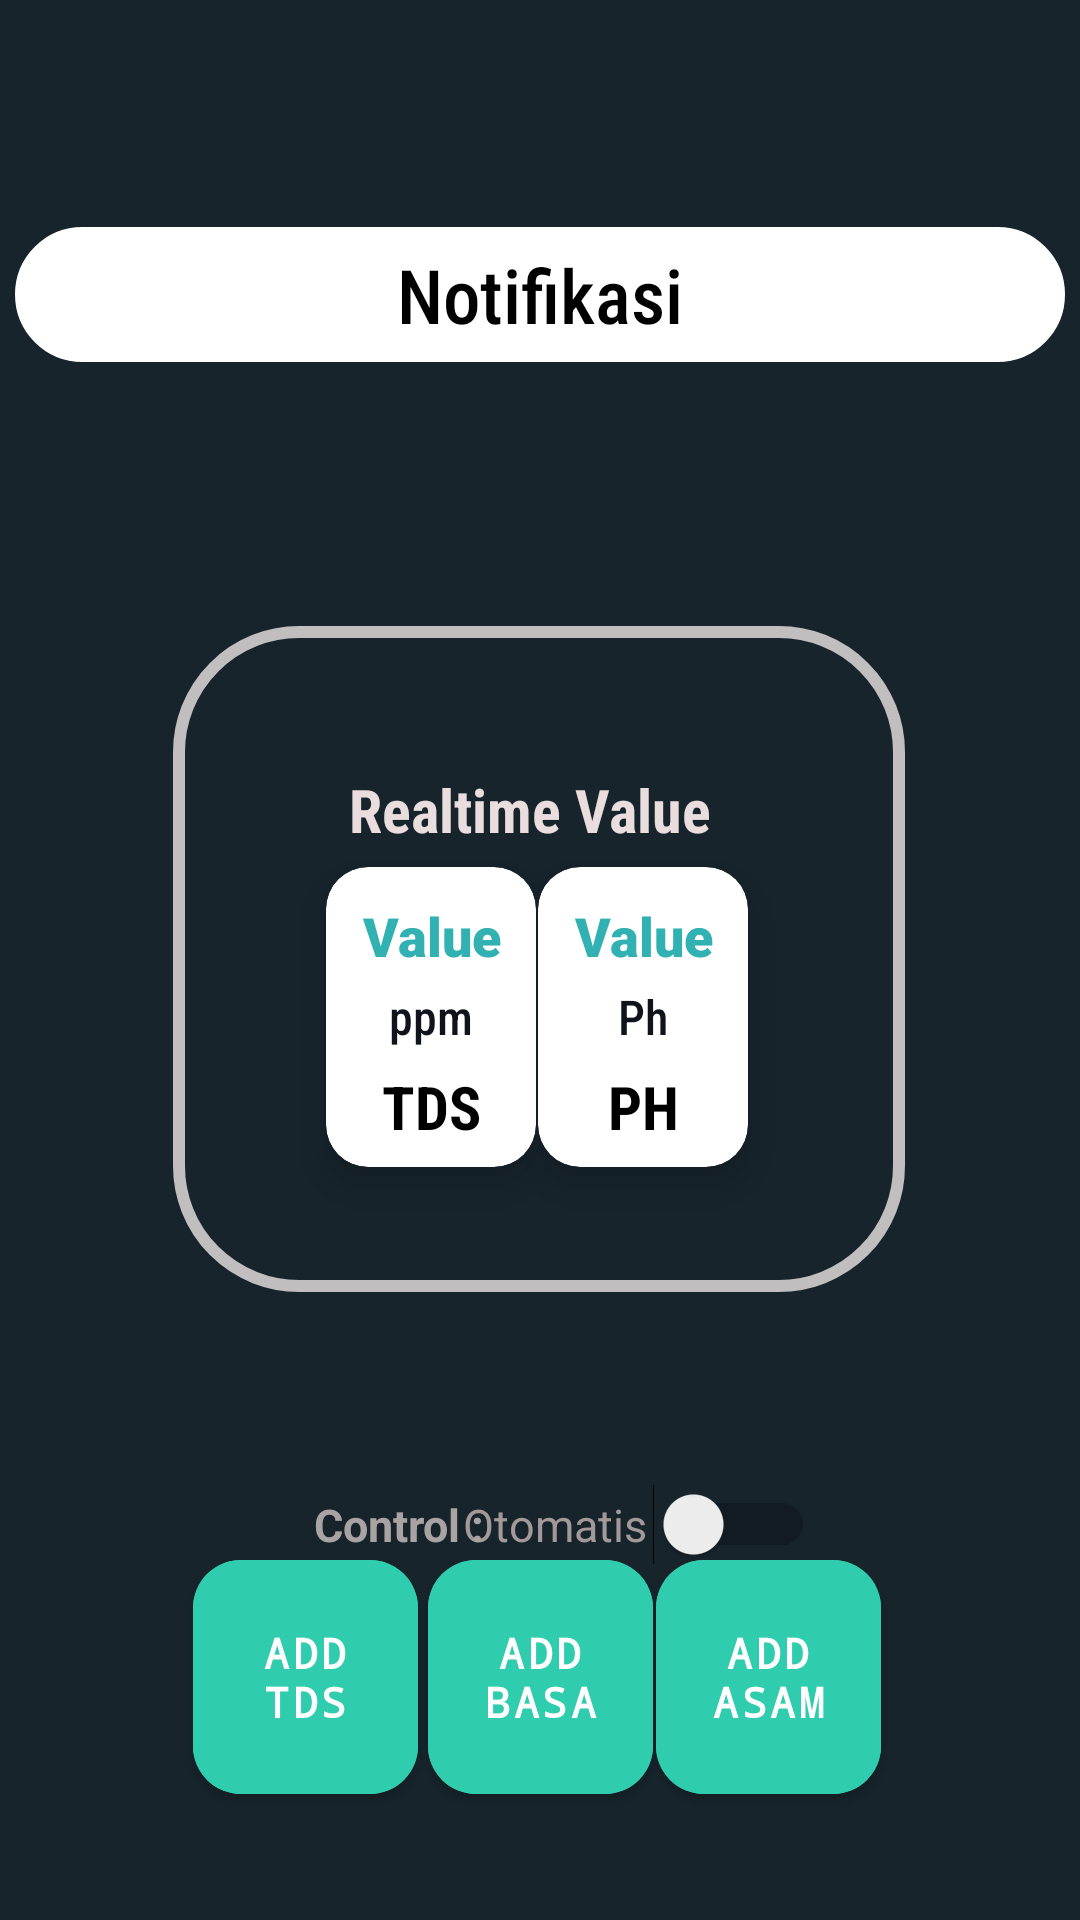

Layout XML and referenced resources for this Android screen:
<!-- AndroidManifest.xml: application theme Theme.MonitoringHidroponik -->
<!-- res/layout/activity_home_monitor.xml -->
<?xml version="1.0" encoding="utf-8"?>
<androidx.constraintlayout.widget.ConstraintLayout xmlns:android="http://schemas.android.com/apk/res/android"
    xmlns:app="http://schemas.android.com/apk/res-auto"
    xmlns:tools="http://schemas.android.com/tools"
    android:layout_width="match_parent"
    android:layout_height="match_parent"
    tools:context=".view.HomeMonitorActivity"
    android:background="#17242C">

    <RelativeLayout
        android:id="@+id/relativeLayout"
        android:layout_width="244dp"
        android:layout_height="222dp"
        android:background="@drawable/bg_roundedcorner"
        app:layout_constraintBottom_toBottomOf="parent"
        app:layout_constraintEnd_toEndOf="parent"
        app:layout_constraintHorizontal_bias="0.497"
        app:layout_constraintStart_toStartOf="parent"
        app:layout_constraintTop_toTopOf="parent"
        app:layout_constraintVertical_bias="0.499">

    </RelativeLayout>

    <androidx.cardview.widget.CardView
        android:layout_width="70dp"
        android:layout_height="100dp"
        app:cardCornerRadius="14dp"
        app:cardElevation="8dp"
        app:layout_constraintBottom_toBottomOf="parent"
        app:layout_constraintEnd_toEndOf="parent"
        app:layout_constraintHorizontal_bias="0.375"
        app:layout_constraintStart_toStartOf="parent"
        app:layout_constraintTop_toTopOf="parent"
        app:layout_constraintVertical_bias="0.535">

        <TextView
            android:id="@+id/Tv_TdsValue"
            android:layout_width="match_parent"
            android:layout_height="30dp"
            android:layout_marginTop="8dp"
            android:fontFamily="sans-serif-black"
            android:gravity="center"
            android:text="Value"
            android:maxLength="5"
            android:textColor="@color/bagus"
            android:textSize="18dp"
            android:textStyle="bold" />

        <TextView
            android:layout_width="match_parent"
            android:layout_height="30dp"
            android:layout_marginTop="35dp"
            android:fontFamily="sans-serif-condensed-medium"
            android:gravity="center"
            android:text="ppm"
            android:textColor="#10121C"
            android:textSize="16dp" />

        <TextView
            android:layout_width="match_parent"
            android:layout_height="30dp"
            android:layout_marginTop="65dp"
            android:fontFamily="sans-serif-condensed"
            android:gravity="center"
            android:text="TDS"
            android:textColor="@color/black"
            android:textSize="20dp"
            android:textStyle="bold" />
    </androidx.cardview.widget.CardView>

    <TextView
        android:id="@+id/textView3"
        android:layout_width="wrap_content"
        android:layout_height="wrap_content"
        android:layout_marginBottom="540dp"
        android:fontFamily="monospace"
        android:text="Hydroponic Monitoring System"
        android:textColor="#2FCDAD"
        android:textSize="17dp"
        android:textStyle="bold"
        app:layout_constraintBottom_toBottomOf="parent"
        app:layout_constraintEnd_toEndOf="parent"
        app:layout_constraintHorizontal_bias="0.495"
        app:layout_constraintStart_toStartOf="parent" />

    <androidx.cardview.widget.CardView
        android:layout_width="70dp"
        android:layout_height="100dp"
        app:cardCornerRadius="14dp"
        app:cardElevation="8dp"
        app:layout_constraintBottom_toBottomOf="parent"
        app:layout_constraintEnd_toEndOf="parent"
        app:layout_constraintHorizontal_bias="0.618"
        app:layout_constraintStart_toStartOf="parent"
        app:layout_constraintTop_toTopOf="parent"
        app:layout_constraintVertical_bias="0.535">

        <TextView
            android:id="@+id/Tv_PhValue"
            android:layout_width="match_parent"
            android:layout_height="30dp"
            android:layout_marginTop="8dp"
            android:fontFamily="sans-serif-black"
            android:gravity="center"
            android:text="Value"
            android:maxLength="5"
            android:textColor="@color/bagus"
            android:textSize="18dp"
            android:textStyle="bold" />

        <TextView
            android:layout_width="match_parent"
            android:layout_height="30dp"
            android:layout_marginTop="35dp"
            android:fontFamily="sans-serif-condensed-medium"
            android:gravity="center"
            android:text="Ph"
            android:textColor="#10121C"
            android:textSize="16dp" />

        <TextView
            android:layout_width="match_parent"
            android:layout_height="30dp"
            android:layout_marginTop="65dp"
            android:fontFamily="sans-serif-condensed"
            android:gravity="center"
            android:text="PH"
            android:textColor="@color/black"
            android:textSize="20dp"
            android:textStyle="bold" />
    </androidx.cardview.widget.CardView>

    <TextView
        android:id="@+id/textView16"
        android:layout_width="wrap_content"
        android:layout_height="wrap_content"
        android:fontFamily="sans-serif-condensed"
        android:text="Realtime Value"
        android:textColor="#EADDDD"
        android:textSize="20dp"
        android:textStyle="bold"
        app:layout_constraintBottom_toBottomOf="parent"
        app:layout_constraintEnd_toEndOf="parent"
        app:layout_constraintHorizontal_bias="0.486"
        app:layout_constraintStart_toStartOf="parent"
        app:layout_constraintTop_toTopOf="parent"
        app:layout_constraintVertical_bias="0.418" />

    <com.google.android.material.button.MaterialButton
        android:id="@+id/Btn_addAsam"
        android:layout_width="75dp"
        android:layout_height="90dp"
        android:layout_marginBottom="36dp"
        android:backgroundTint="#2FCDAD"
        android:fontFamily="monospace"
        android:text="Add Asam"
        android:textStyle="bold"
        app:cornerRadius="16dp"
        app:layout_constraintBottom_toBottomOf="parent"
        app:layout_constraintEnd_toEndOf="parent"
        app:layout_constraintHorizontal_bias="0.767"
        app:layout_constraintStart_toStartOf="parent" />

    <com.google.android.material.button.MaterialButton
        android:id="@+id/Btn_addTds"
        android:layout_width="75dp"
        android:layout_height="90dp"
        android:layout_marginBottom="36dp"
        android:backgroundTint="#2FCDAD"
        android:fontFamily="monospace"
        android:text="Add Tds"
        android:textStyle="bold"
        app:cornerRadius="16dp"
        app:layout_constraintBottom_toBottomOf="parent"
        app:layout_constraintEnd_toEndOf="parent"
        app:layout_constraintHorizontal_bias="0.226"
        app:layout_constraintStart_toStartOf="parent" />

    <com.google.android.material.button.MaterialButton
        android:id="@+id/Btn_addBasa"
        android:layout_width="75dp"
        android:layout_height="90dp"
        android:layout_marginBottom="36dp"
        android:backgroundTint="#2FCDAD"
        android:fontFamily="monospace"
        android:text="Add Basa"
        android:textStyle="bold"
        app:cornerRadius="16dp"
        app:layout_constraintBottom_toBottomOf="parent"
        app:layout_constraintEnd_toEndOf="parent"
        app:layout_constraintStart_toStartOf="parent" />

    <Switch
        android:id="@+id/Sw_Otomatis"
        android:layout_width="120dp"
        android:layout_height="45dp"
        android:gravity="center"
        android:text="Otomatis"
        android:textColor="#A39999"
        android:textSize="15dp"
        app:layout_constraintBottom_toBottomOf="parent"
        app:layout_constraintEnd_toEndOf="parent"
        app:layout_constraintHorizontal_bias="0.632"
        app:layout_constraintStart_toStartOf="parent"
        app:layout_constraintTop_toTopOf="parent"
        app:layout_constraintVertical_bias="0.816" />

    <TextView
        android:id="@+id/textView17"
        android:layout_width="80dp"
        android:layout_height="45dp"
        android:gravity="center"
        android:text="Control : "
        android:textColor="#AAA3A3"
        android:textSize="15dp"
        android:textStyle="bold"
        app:layout_constraintBottom_toBottomOf="parent"
        app:layout_constraintEnd_toEndOf="parent"
        app:layout_constraintHorizontal_bias="0.338"
        app:layout_constraintStart_toStartOf="parent"
        app:layout_constraintTop_toTopOf="parent"
        app:layout_constraintVertical_bias="0.816" />

    <TextView
        android:id="@+id/textView4"
        android:layout_width="410dp"
        android:layout_height="263dp"
        android:layout_marginBottom="664dp"
        android:background="@drawable/bg_roundedcorner"
        android:backgroundTint="#113A3A"
        android:fontFamily="sans-serif-condensed-medium"
        android:gravity="center"
        android:paddingTop="50dp"
        android:text="DASHBOARD"
        android:textColor="#79F62A"
        android:textSize="35dp"
        android:textStyle="bold"
        app:layout_constraintBottom_toBottomOf="parent"
        app:layout_constraintEnd_toEndOf="parent"
        app:layout_constraintHorizontal_bias="0.0"
        app:layout_constraintStart_toStartOf="parent" />

    <TextView
        android:id="@+id/Tv_Notify"
        android:layout_width="350dp"
        android:layout_height="45dp"
        android:background="@drawable/bg_roundedcorner"
        android:backgroundTint="@color/white"
        android:fontFamily="sans-serif-condensed-medium"
        android:gravity="center"
        android:text="Notifikasi"
        android:textColor="#000000"
        android:textSize="25dp"
        app:layout_constraintBottom_toBottomOf="parent"
        app:layout_constraintEnd_toEndOf="parent"
        app:layout_constraintHorizontal_bias="0.491"
        app:layout_constraintStart_toStartOf="parent"
        app:layout_constraintTop_toTopOf="parent"
        app:layout_constraintVertical_bias="0.127" />
</androidx.constraintlayout.widget.ConstraintLayout>
<!-- resources referenced by this layout -->
<resources>
  <color name="bagus">#31B1B1</color>
  <color name="black">#FF000000</color>
  <color name="white">#FFFFFFFF</color>
  <!-- drawable bg_roundedcorner (drawable) -->
  <?xml version="1.0" encoding="utf-8"?>
  <shape xmlns:android="http://schemas.android.com/apk/res/android"
      android:shape="rectangle">
      <corners
          android:radius="40dp" />
      <stroke android:color="#C0BEBE"
          android:width="4dp"/>
  </shape>
  <style name="Theme.MonitoringHidroponik" parent="Theme.MaterialComponents.DayNight.NoActionBar">
          
          <item name="colorPrimary">@color/purple_500</item>
          <item name="colorPrimaryVariant">@color/purple_700</item>
          <item name="colorOnPrimary">@color/white</item>
          
          <item name="colorSecondary">@color/teal_200</item>
          <item name="colorSecondaryVariant">@color/teal_700</item>
          <item name="colorOnSecondary">@color/black</item>
          
          <item name="android:statusBarColor" tools:targetApi="l">?attr/colorPrimaryVariant</item>
          
      </style>
  <color name="purple_500">#FF6200EE</color>
  <color name="purple_700">#FF3700B3</color>
  <color name="teal_200">#FF03DAC5</color>
  <color name="teal_700">#FF018786</color>
</resources>
